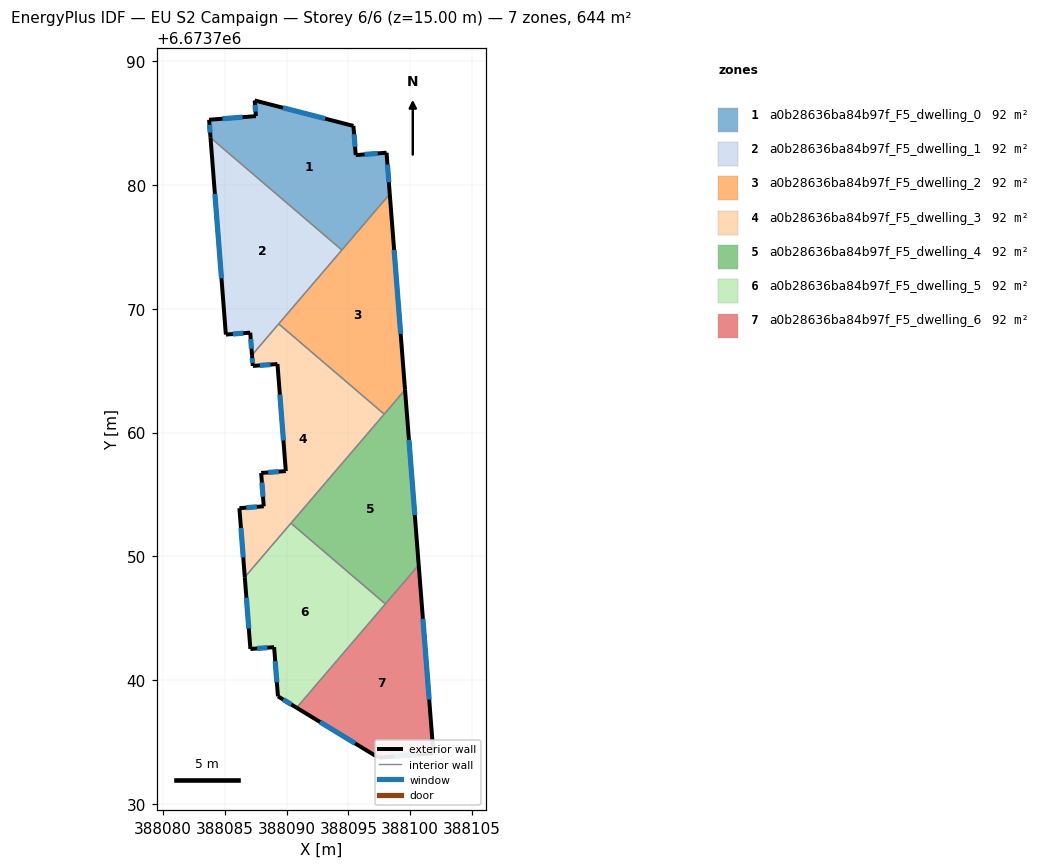
=== STOREY PLAN SPEC (per zone: floor XY polygon, exterior-wall plan segments, windows/doors) ===
zone 1: a0b28636ba84b97f_F5_dwelling_0  (92.1 m²)
  floor: (388095.41, 6673784.78) (388095.59, 6673782.42) (388098.08, 6673782.62) (388098.34, 6673779.28) (388094.47, 6673774.75) (388083.85, 6673783.83) (388083.74, 6673785.28) (388087.53, 6673785.58) (388087.43, 6673786.84)
  exterior wall: (388087.43, 6673786.84) – (388087.53, 6673785.58)  [1.3 m]
    window: (388087.45, 6673786.48) – (388087.50, 6673785.94)  [0.7 m²]
  exterior wall: (388095.41, 6673784.78) – (388087.43, 6673786.84)  [8.2 m]
    window: (388093.13, 6673785.37) – (388089.71, 6673786.25)  [4.5 m²]
  exterior wall: (388095.59, 6673782.42) – (388095.41, 6673784.78)  [2.4 m]
    window: (388095.54, 6673783.10) – (388095.46, 6673784.11)  [1.3 m²]
  exterior wall: (388098.08, 6673782.62) – (388095.59, 6673782.42)  [2.5 m]
    window: (388097.37, 6673782.56) – (388096.30, 6673782.48)  [1.4 m²]
  exterior wall: (388098.34, 6673779.28) – (388098.08, 6673782.62)  [3.3 m]
    window: (388098.27, 6673780.23) – (388098.16, 6673781.67)  [1.8 m²]
  exterior wall: (388083.74, 6673785.28) – (388083.85, 6673783.83)  [1.5 m]
    window: (388083.77, 6673784.87) – (388083.82, 6673784.25)  [0.8 m²]
  exterior wall: (388087.53, 6673785.58) – (388083.74, 6673785.28)  [3.8 m]
    window: (388086.44, 6673785.49) – (388084.82, 6673785.37)  [2.1 m²]
  interior walls: 2
zone 2: a0b28636ba84b97f_F5_dwelling_1  (92.1 m²)
  floor: (388094.47, 6673774.75) (388087.21, 6673766.26) (388087.07, 6673768.07) (388085.10, 6673767.92) (388083.85, 6673783.83)
  exterior wall: (388087.07, 6673768.07) – (388087.21, 6673766.26)  [1.8 m]
    window: (388087.11, 6673767.55) – (388087.17, 6673766.78)  [1.0 m²]
  exterior wall: (388085.10, 6673767.92) – (388087.07, 6673768.07)  [2.0 m]
    window: (388085.66, 6673767.96) – (388086.50, 6673768.03)  [1.1 m²]
  exterior wall: (388083.85, 6673783.83) – (388085.10, 6673767.92)  [16.0 m]
    window: (388084.21, 6673779.29) – (388084.74, 6673772.47)  [8.8 m²]
  interior walls: 3
zone 3: a0b28636ba84b97f_F5_dwelling_2  (92.1 m²)
  floor: (388098.34, 6673779.28) (388099.58, 6673763.45) (388097.90, 6673761.49) (388089.37, 6673768.78)
  exterior wall: (388099.58, 6673763.45) – (388098.34, 6673779.28)  [15.9 m]
    window: (388099.23, 6673767.97) – (388098.70, 6673774.76)  [8.7 m²]
  interior walls: 4
zone 4: a0b28636ba84b97f_F5_dwelling_3  (92.0 m²)
  floor: (388097.90, 6673761.49) (388086.63, 6673748.31) (388086.19, 6673753.88) (388088.16, 6673754.04) (388087.95, 6673756.73) (388089.94, 6673756.89) (388089.27, 6673765.54) (388087.28, 6673765.38) (388087.21, 6673766.26) (388089.37, 6673768.78)
  exterior wall: (388089.27, 6673765.54) – (388089.94, 6673756.89)  [8.7 m]
    window: (388089.46, 6673763.07) – (388089.75, 6673759.36)  [4.8 m²]
  exterior wall: (388087.28, 6673765.38) – (388089.27, 6673765.54)  [2.0 m]
    window: (388087.84, 6673765.43) – (388088.70, 6673765.49)  [1.1 m²]
  exterior wall: (388087.21, 6673766.26) – (388087.28, 6673765.38)  [0.9 m]
    window: (388087.23, 6673766.01) – (388087.26, 6673765.63)  [0.5 m²]
  exterior wall: (388086.19, 6673753.88) – (388086.63, 6673748.31)  [5.6 m]
    window: (388086.32, 6673752.29) – (388086.50, 6673749.90)  [3.1 m²]
  exterior wall: (388088.16, 6673754.04) – (388086.19, 6673753.88)  [2.0 m]
    window: (388087.60, 6673753.99) – (388086.75, 6673753.93)  [1.1 m²]
  exterior wall: (388087.95, 6673756.73) – (388088.16, 6673754.04)  [2.7 m]
    window: (388088.01, 6673755.96) – (388088.10, 6673754.81)  [1.5 m²]
  exterior wall: (388089.94, 6673756.89) – (388087.95, 6673756.73)  [2.0 m]
    window: (388089.37, 6673756.84) – (388088.52, 6673756.77)  [1.1 m²]
  interior walls: 4
zone 5: a0b28636ba84b97f_F5_dwelling_4  (92.1 m²)
  floor: (388099.58, 6673763.45) (388100.68, 6673749.29) (388097.99, 6673746.14) (388090.36, 6673752.67)
  exterior wall: (388100.68, 6673749.29) – (388099.58, 6673763.45)  [14.2 m]
    window: (388100.37, 6673753.34) – (388099.89, 6673759.41)  [7.8 m²]
  interior walls: 4
zone 6: a0b28636ba84b97f_F5_dwelling_5  (92.1 m²)
  floor: (388097.99, 6673746.14) (388090.82, 6673737.76) (388089.31, 6673738.68) (388089.00, 6673742.65) (388087.08, 6673742.50) (388086.63, 6673748.31) (388090.36, 6673752.67)
  exterior wall: (388086.63, 6673748.31) – (388087.08, 6673742.50)  [5.8 m]
    window: (388086.76, 6673746.65) – (388086.95, 6673744.16)  [3.2 m²]
  exterior wall: (388089.31, 6673738.68) – (388090.82, 6673737.76)  [1.8 m]
    window: (388089.74, 6673738.41) – (388090.39, 6673738.02)  [1.0 m²]
  exterior wall: (388089.00, 6673742.65) – (388089.31, 6673738.68)  [4.0 m]
    window: (388089.09, 6673741.52) – (388089.22, 6673739.81)  [2.2 m²]
  exterior wall: (388087.08, 6673742.50) – (388089.00, 6673742.65)  [1.9 m]
    window: (388087.63, 6673742.55) – (388088.45, 6673742.61)  [1.1 m²]
  interior walls: 3
zone 7: a0b28636ba84b97f_F5_dwelling_6  (92.0 m²)
  floor: (388100.68, 6673749.29) (388101.87, 6673734.07) (388097.43, 6673733.72) (388090.82, 6673737.76)
  exterior wall: (388101.87, 6673734.07) – (388100.68, 6673749.29)  [15.3 m]
    window: (388101.53, 6673738.42) – (388101.02, 6673744.94)  [8.4 m²]
  exterior wall: (388097.43, 6673733.72) – (388101.87, 6673734.07)  [4.5 m]
    window: (388098.70, 6673733.82) – (388100.60, 6673733.97)  [2.5 m²]
  exterior wall: (388090.82, 6673737.76) – (388097.43, 6673733.72)  [7.7 m]
    window: (388092.71, 6673736.60) – (388095.54, 6673734.88)  [4.3 m²]
  interior walls: 2

=== DERIVED (storey summary) ===
Building: EU S2 Campaign
Storey: 6 of 6  (floor level z = 15.00 m)
Storey gross floor area: 644.4 m²
Zones on this storey: 7
  - a0b28636ba84b97f_F5_dwelling_0: floor 92.1 m²; exterior wall 23.0 m (68.9 m²); 7 window(s) 12.7 m²; WWR 18.4%
  - a0b28636ba84b97f_F5_dwelling_1: floor 92.1 m²; exterior wall 19.8 m (59.3 m²); 3 window(s) 10.9 m²; WWR 18.4%
  - a0b28636ba84b97f_F5_dwelling_2: floor 92.1 m²; exterior wall 15.9 m (47.6 m²); 1 window(s) 8.7 m²; WWR 18.4%
  - a0b28636ba84b97f_F5_dwelling_3: floor 92.0 m²; exterior wall 23.8 m (71.5 m²); 7 window(s) 13.1 m²; WWR 18.4%
  - a0b28636ba84b97f_F5_dwelling_4: floor 92.1 m²; exterior wall 14.2 m (42.6 m²); 1 window(s) 7.8 m²; WWR 18.4%
  - a0b28636ba84b97f_F5_dwelling_5: floor 92.1 m²; exterior wall 13.5 m (40.5 m²); 4 window(s) 7.4 m²; WWR 18.4%
  - a0b28636ba84b97f_F5_dwelling_6: floor 92.0 m²; exterior wall 27.5 m (82.4 m²); 3 window(s) 15.1 m²; WWR 18.4%
Zone adjacency (shared interzone walls):
  - a0b28636ba84b97f_F5_dwelling_0 ↔ a0b28636ba84b97f_F5_dwelling_1
  - a0b28636ba84b97f_F5_dwelling_0 ↔ a0b28636ba84b97f_F5_dwelling_2
  - a0b28636ba84b97f_F5_dwelling_1 ↔ a0b28636ba84b97f_F5_dwelling_2
  - a0b28636ba84b97f_F5_dwelling_1 ↔ a0b28636ba84b97f_F5_dwelling_3
  - a0b28636ba84b97f_F5_dwelling_2 ↔ a0b28636ba84b97f_F5_dwelling_3
  - a0b28636ba84b97f_F5_dwelling_2 ↔ a0b28636ba84b97f_F5_dwelling_4
  - a0b28636ba84b97f_F5_dwelling_3 ↔ a0b28636ba84b97f_F5_dwelling_4
  - a0b28636ba84b97f_F5_dwelling_3 ↔ a0b28636ba84b97f_F5_dwelling_5
  - a0b28636ba84b97f_F5_dwelling_4 ↔ a0b28636ba84b97f_F5_dwelling_5
  - a0b28636ba84b97f_F5_dwelling_4 ↔ a0b28636ba84b97f_F5_dwelling_6
  - a0b28636ba84b97f_F5_dwelling_5 ↔ a0b28636ba84b97f_F5_dwelling_6